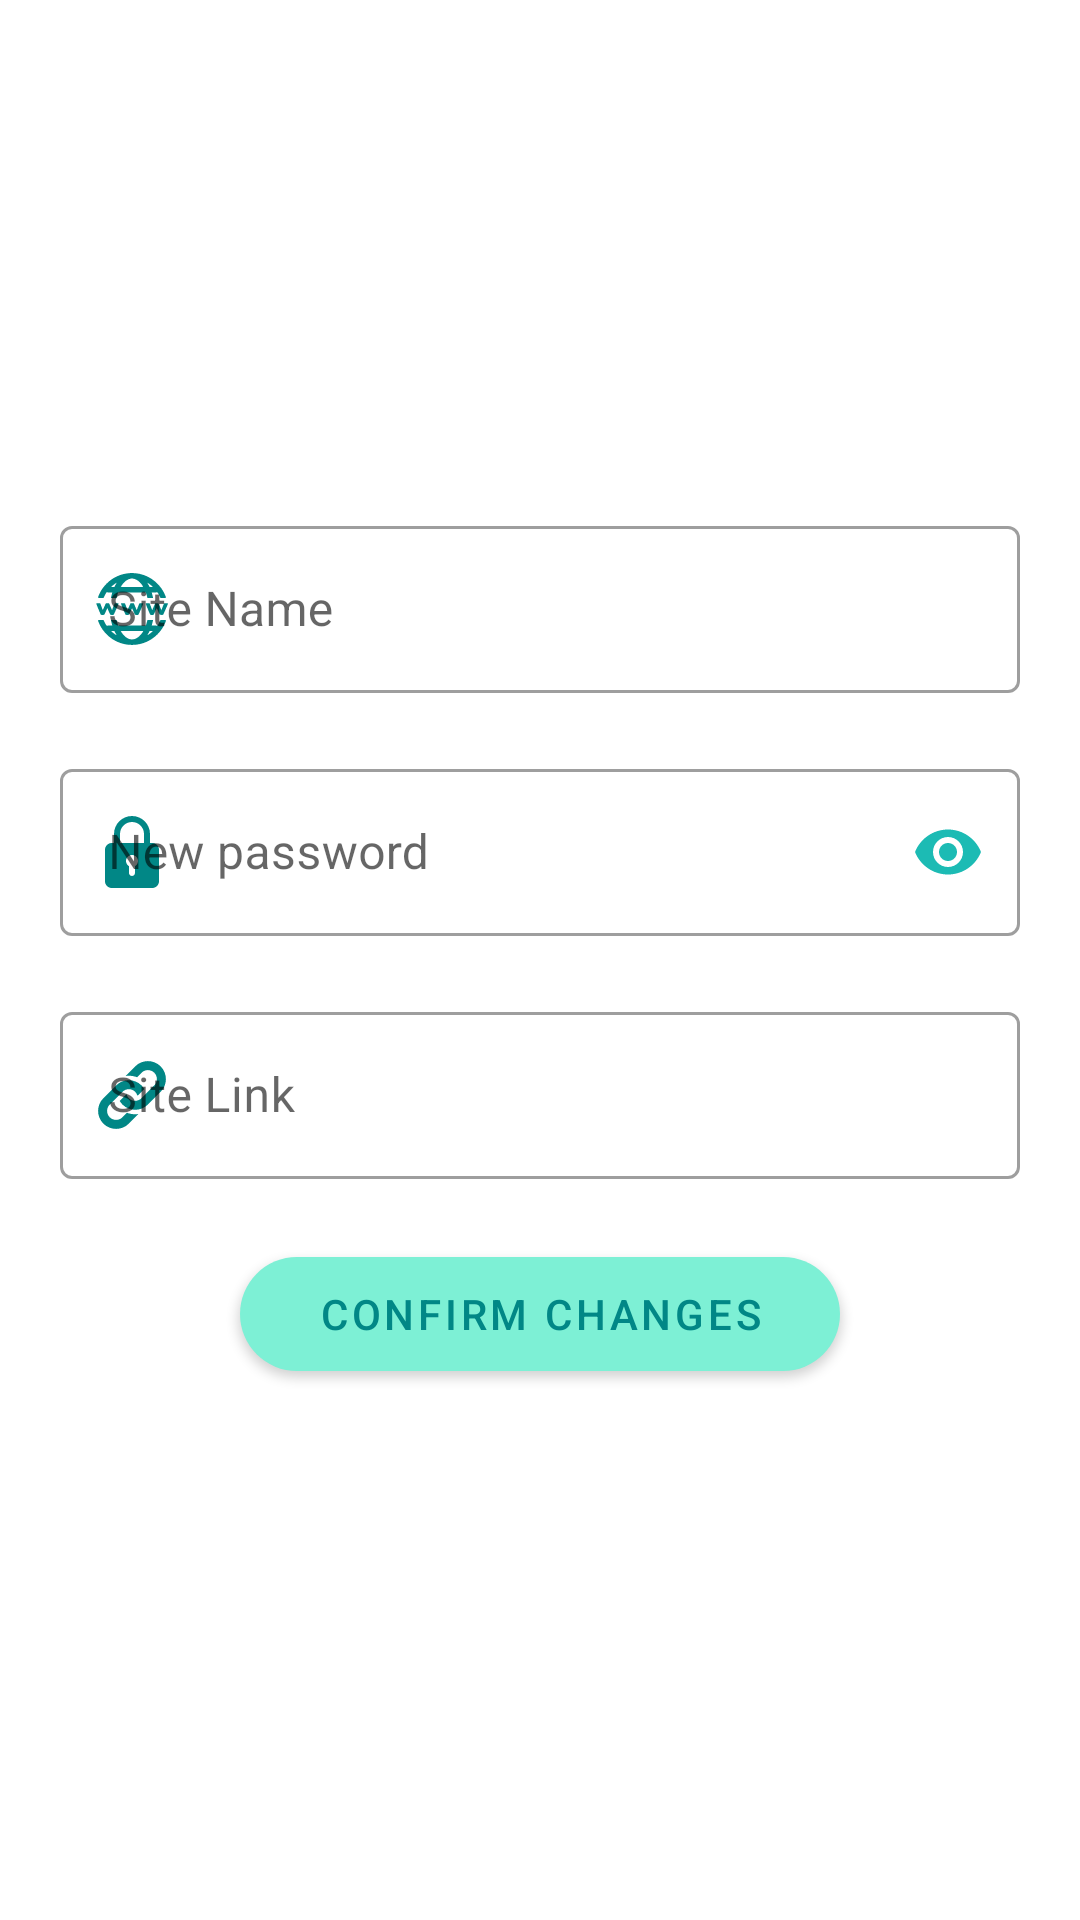

Write the Android layout XML for this screen, with the resource values it uses.
<!-- AndroidManifest.xml: application theme MainTheme -->
<!-- res/layout/activity_edit_password.xml -->
<?xml version="1.0" encoding="utf-8"?>
<ScrollView xmlns:android="http://schemas.android.com/apk/res/android"
    xmlns:app="http://schemas.android.com/apk/res-auto"
    android:layout_width="match_parent"
    android:layout_height="match_parent"
    android:overScrollMode="never">

    <LinearLayout
        android:layout_width="match_parent"
        android:layout_height="match_parent"
        android:gravity="center|top"
        android:orientation="vertical"
        android:padding="10dp">

        <com.google.android.material.imageview.ShapeableImageView
            android:id="@+id/imgEditSiteIcon"
            android:layout_width="150dp"
            android:layout_height="150dp"
            android:scaleType="centerCrop"
            android:src="@drawable/default_image"
            app:shapeAppearance="@style/RoundedImage" />


        <com.google.android.material.textfield.TextInputLayout
            style="@style/Widget.MaterialComponents.TextInputLayout.OutlinedBox"
            android:layout_width="match_parent"
            android:layout_height="wrap_content"
            app:startIconDrawable="@drawable/ic_site_name"
            app:startIconTint="@color/primaryDarker"
            android:layout_margin="10dp">

            <com.google.android.material.textfield.TextInputEditText
                android:id="@+id/edtPasswordName"
                android:layout_width="match_parent"
                android:layout_height="wrap_content"

                android:hint="@string/hint_site_name"
                android:inputType="textCapWords"
                android:textSize="16sp" />
        </com.google.android.material.textfield.TextInputLayout>

        <com.google.android.material.textfield.TextInputLayout
            style="@style/Widget.MaterialComponents.TextInputLayout.OutlinedBox"
            android:layout_width="match_parent"
            android:layout_height="wrap_content"
            android:layout_margin="10dp"
            app:startIconTint="@color/primaryDarker"
            app:endIconTint="@color/primaryMiddle"
            app:startIconDrawable="@drawable/ic_padlock"
            app:endIconMode="password_toggle">

            <com.google.android.material.textfield.TextInputEditText
                android:id="@+id/edtPasswordPsswd"
                android:layout_width="match_parent"
                android:layout_height="wrap_content"
                android:drawablePadding="0dp"

                android:hint="@string/hint_new_password"
                android:inputType="textPassword"
                android:textSize="16sp" />
        </com.google.android.material.textfield.TextInputLayout>

        <com.google.android.material.textfield.TextInputLayout
            style="@style/Widget.MaterialComponents.TextInputLayout.OutlinedBox"
            android:layout_width="match_parent"
            app:startIconTint="@color/primaryDarker"
            android:layout_height="wrap_content"
            android:layout_margin="10dp"
            app:startIconDrawable="@drawable/ic_link">

            <com.google.android.material.textfield.TextInputEditText
                android:id="@+id/edtPasswordLink"
                android:layout_width="match_parent"
                android:layout_height="wrap_content"
                android:hint="@string/hint_site_link"
                android:inputType="text"
                android:textSize="16sp" />
        </com.google.android.material.textfield.TextInputLayout>

        <com.google.android.material.button.MaterialButton
            android:id="@+id/fabConfirmEdit"
            style="@style/Button.Filled"

            android:layout_width="200dp"
            android:layout_gravity="center"
            android:layout_marginTop="10dp"
            android:src="@drawable/ic_check"
            android:text="@string/confirm_changes" />
    </LinearLayout>
</ScrollView>
<!-- resources referenced by this layout -->
<resources>
  <color name="primaryDarker">#FF018786</color>
  <color name="primaryMiddle">#1cbbb4</color>
  <!-- drawable ic_link (drawable) -->
  <vector xmlns:android="http://schemas.android.com/apk/res/android"
      android:width="24dp"
      android:height="24dp"
      android:viewportWidth="512"
      android:viewportHeight="512">
    <path
        android:pathData="M459.654,233.373l-90.531,90.5c-49.969,50 -131.031,50 -181,0c-7.875,-7.844 -14.031,-16.688 -19.438,-25.813l42.063,-42.063c2,-2.016 4.469,-3.172 6.828,-4.531c2.906,9.938 7.984,19.344 15.797,27.156c24.953,24.969 65.563,24.938 90.5,0l90.5,-90.5c24.969,-24.969 24.969,-65.563 0,-90.516c-24.938,-24.953 -65.531,-24.953 -90.5,0l-32.188,32.219c-26.109,-10.172 -54.25,-12.906 -81.641,-8.891l68.578,-68.578c50,-49.984 131.031,-49.984 181.031,0C509.623,102.342 509.623,183.389 459.654,233.373zM220.326,382.186l-32.203,32.219c-24.953,24.938 -65.563,24.938 -90.516,0c-24.953,-24.969 -24.953,-65.563 0,-90.531l90.516,-90.5c24.969,-24.969 65.547,-24.969 90.5,0c7.797,7.797 12.875,17.203 15.813,27.125c2.375,-1.375 4.813,-2.5 6.813,-4.5l42.063,-42.047c-5.375,-9.156 -11.563,-17.969 -19.438,-25.828c-49.969,-49.984 -131.031,-49.984 -181.016,0l-90.5,90.5c-49.984,50 -49.984,131.031 0,181.031c49.984,49.969 131.031,49.969 181.016,0l68.594,-68.594C274.561,395.092 246.42,392.342 220.326,382.186z"
        android:fillColor="#010101"/>
  </vector>
  <!-- drawable ic_padlock (drawable) -->
  <vector xmlns:android="http://schemas.android.com/apk/res/android"
      android:width="24dp"
      android:height="24dp"
      android:tint="?attr/colorControlNormal"
      android:viewportWidth="24"
      android:viewportHeight="24">
      <path
          android:fillColor="@android:color/white"
          android:pathData="m18.75,9h-0.75v-3c0,-3.309 -2.691,-6 -6,-6s-6,2.691 -6,6v3h-0.75c-1.24,0 -2.25,1.009 -2.25,2.25v10.5c0,1.241 1.01,2.25 2.25,2.25h13.5c1.24,0 2.25,-1.009 2.25,-2.25v-10.5c0,-1.241 -1.01,-2.25 -2.25,-2.25zM8,6c0,-2.206 1.794,-4 4,-4s4,1.794 4,4v3h-8zM13,16.722v2.278c0,0.552 -0.447,1 -1,1s-1,-0.448 -1,-1v-2.278c-0.595,-0.347 -1,-0.985 -1,-1.722 0,-1.103 0.897,-2 2,-2s2,0.897 2,2c0,0.737 -0.405,1.375 -1,1.722z" />
  </vector>
  <!-- drawable ic_site_name: vector/xml drawable (drawable, 4766 chars, omitted) -->
  <string name="confirm_changes">Confirm changes</string>
  <string name="hint_new_password">New password</string>
  <string name="hint_site_link">Site Link</string>
  <string name="hint_site_name">Site Name</string>
  <style name="Button.Filled" parent="Button">
          <item name="android:layout_height">50dp</item>
          <item name="backgroundTint">@color/primary</item>
      </style>
  <style name="RoundedImage">
          <item name="cornerSize">10%</item>
      </style>
  <style name="MainTheme" parent="Theme.MaterialComponents.Light.DarkActionBar">
          
          <item name="colorPrimaryVariant">@color/teal_200</item>
          <item name="colorPrimary">@color/primaryMiddle</item>
          <item name="colorOnPrimary">@color/primary</item>"
          <item name="colorAccent">@color/purple_200</item>
          
          <item name="colorSecondary">@color/purple_500</item>
          <item name="colorSecondaryVariant">@color/purple_700</item>
          <item name="colorOnSecondary">@color/primary</item>
          
          <item name="android:statusBarColor">@color/primaryMiddle</item>
      </style>
  <style name="Button">
          <item name="cornerRadius">25dp</item>
          <item name="android:layout_width">match_parent</item>
          <item name="android:textColor">@color/primaryDarker</item>
      </style>
  <color name="primary">#7DF0D5</color>
  <color name="teal_200">#FF03DAC5</color>
  <color name="purple_200">#FFBB86FC</color>
  <color name="purple_500">#FF6200EE</color>
  <color name="purple_700">#FF3700B3</color>
</resources>
